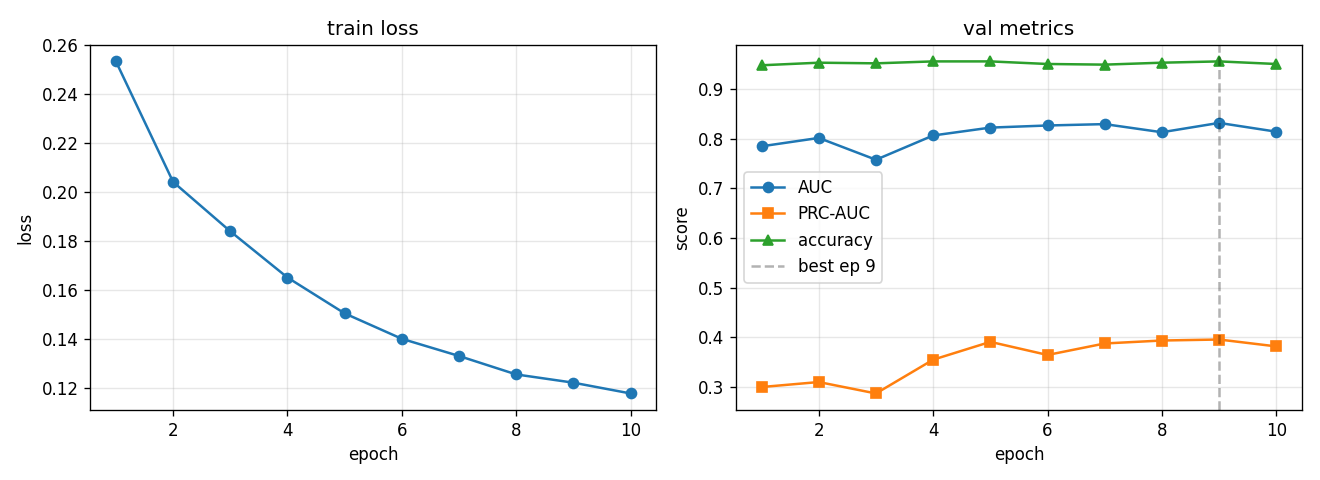

The file beside this chart, header and first rows:
epoch, train_loss, val_auc, val_prc, val_acc, lr
1, 0.2534, 0.7846, 0.2995, 0.9479, 0.0005574
2, 0.2041, 0.8015, 0.3096, 0.9531, 0.0009929
3, 0.184, 0.7576, 0.2866, 0.9518, 0.0007429
4, 0.1651, 0.8065, 0.3547, 0.9557, 0.0005557
5, 0.1504, 0.8223, 0.3906, 0.9557, 0.0004158
6, 0.14, 0.8266, 0.3642, 0.9505, 0.000311
7, 0.133, 0.8294, 0.3873, 0.9492, 0.0002327
8, 0.1255, 0.813, 0.3933, 0.9531, 0.0001741
9, 0.1221, 0.8318, 0.3953, 0.9557, 0.0001302
10, 0.1177, 0.8141, 0.3814, 0.9505, 0.0001
